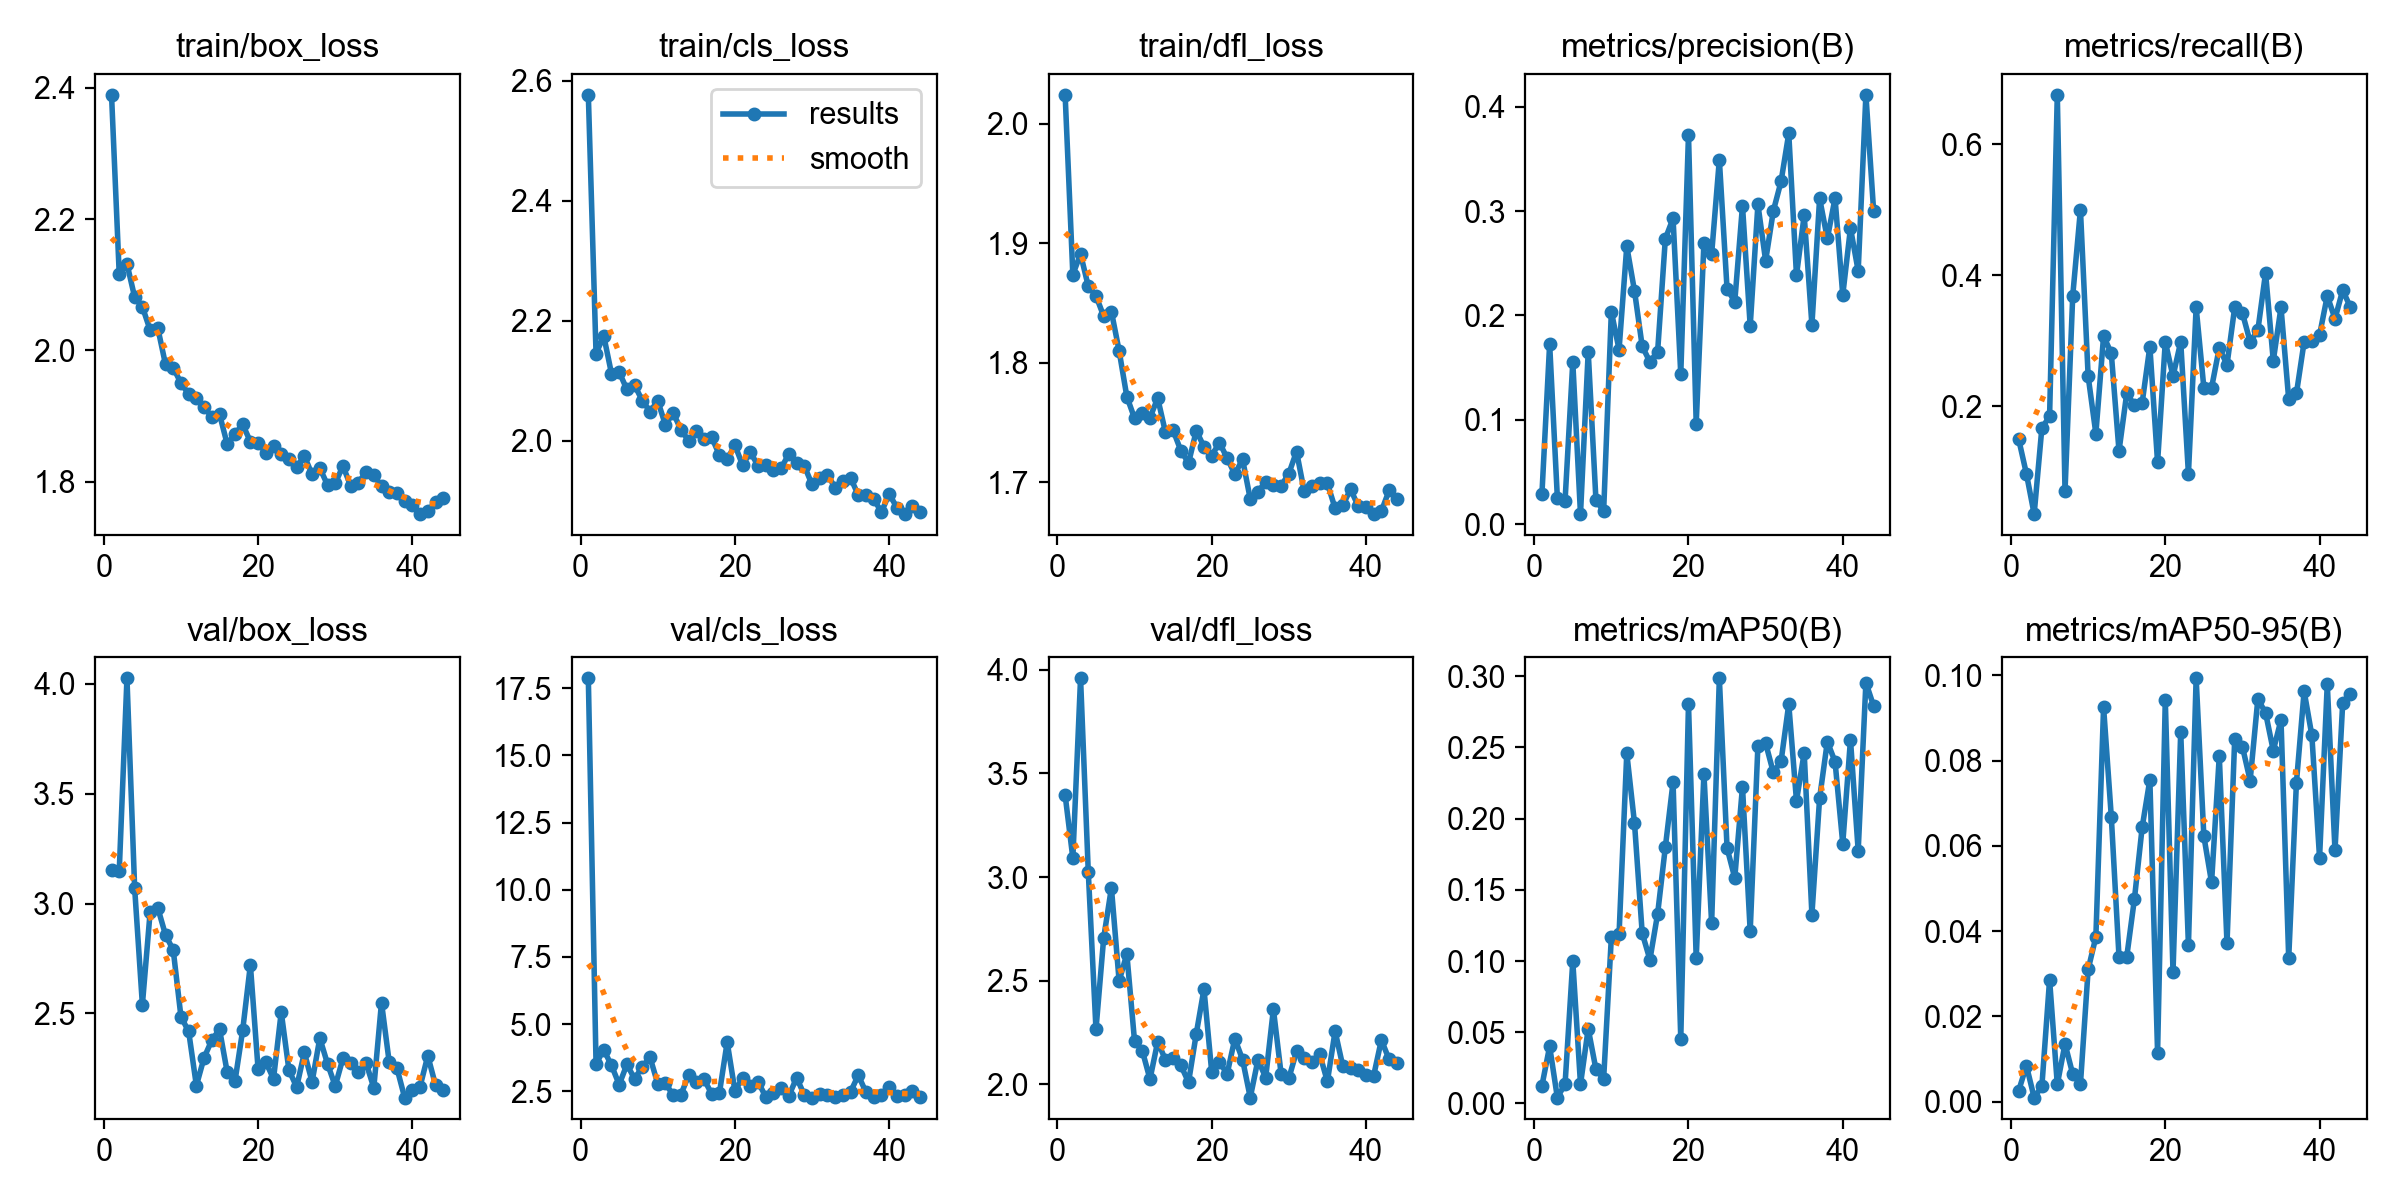

The table this chart was drawn from, first rows:
epoch, time, train/box_loss, train/cls_loss, train/dfl_loss, metrics/precision(B), metrics/recall(B), metrics/mAP50(B), metrics/mAP50-95(B), val/box_loss, val/cls_loss, val/dfl_loss, lr/pg0, lr/pg1, lr/pg2
1, 179.8, 2.389, 2.576, 2.024, 0.02882, 0.1491, 0.01247, 0.00257, 3.154, 17.87, 3.396, 0.0006567, 0.0006567, 0.0006567
2, 349.6, 2.116, 2.145, 1.874, 0.1726, 0.09649, 0.04007, 0.00841, 3.148, 3.527, 3.092, 0.00131, 0.00131, 0.00131
3, 518.8, 2.132, 2.175, 1.891, 0.02527, 0.03509, 0.00413, 0.00092, 4.025, 4.044, 3.959, 0.001951, 0.001951, 0.001951
4, 686.8, 2.081, 2.112, 1.864, 0.02256, 0.1667, 0.01368, 0.00356, 3.069, 3.469, 3.026, 0.001941, 0.001941, 0.001941
5, 856, 2.066, 2.115, 1.856, 0.1553, 0.1842, 0.0999, 0.02858, 2.54, 2.753, 2.265, 0.001921, 0.001921, 0.001921
6, 1023, 2.031, 2.086, 1.839, 0.00954, 0.6754, 0.01354, 0.00402, 2.96, 3.5, 2.706, 0.001901, 0.001901, 0.001901
7, 1194, 2.034, 2.093, 1.843, 0.1651, 0.07018, 0.05249, 0.01351, 2.98, 2.966, 2.948, 0.001881, 0.001881, 0.001881
8, 1364, 1.978, 2.067, 1.81, 0.02339, 0.3684, 0.02407, 0.00644, 2.857, 3.416, 2.498, 0.001861, 0.001861, 0.001861
9, 1535, 1.973, 2.049, 1.772, 0.0121, 0.5, 0.01725, 0.0041, 2.788, 3.766, 2.629, 0.001842, 0.001842, 0.001842
10, 1703, 1.95, 2.067, 1.754, 0.2036, 0.2456, 0.1168, 0.03099, 2.485, 2.782, 2.207, 0.001822, 0.001822, 0.001822
11, 1873, 1.933, 2.026, 1.758, 0.1673, 0.1579, 0.119, 0.03864, 2.418, 2.801, 2.162, 0.001802, 0.001802, 0.001802
12, 2044, 1.927, 2.047, 1.754, 0.2663, 0.307, 0.246, 0.09257, 2.172, 2.355, 2.024, 0.001782, 0.001782, 0.001782
13, 2216, 1.914, 2.019, 1.77, 0.2236, 0.2807, 0.1969, 0.06686, 2.299, 2.378, 2.206, 0.001762, 0.001762, 0.001762
14, 2386, 1.898, 2, 1.742, 0.1704, 0.1316, 0.1196, 0.03396, 2.378, 3.096, 2.118, 0.001743, 0.001743, 0.001743
15, 2555, 1.903, 2.017, 1.744, 0.1555, 0.2193, 0.101, 0.03393, 2.428, 2.854, 2.129, 0.001723, 0.001723, 0.001723
16, 2726, 1.857, 2.003, 1.726, 0.1654, 0.2018, 0.1332, 0.04755, 2.232, 2.948, 2.091, 0.001703, 0.001703, 0.001703
17, 2897, 1.872, 2.006, 1.716, 0.2736, 0.2049, 0.18, 0.06433, 2.191, 2.404, 2.009, 0.001683, 0.001683, 0.001683
18, 3067, 1.887, 1.976, 1.743, 0.2931, 0.2909, 0.2256, 0.07552, 2.423, 2.45, 2.243, 0.001663, 0.001663, 0.001663
19, 3236, 1.861, 1.969, 1.73, 0.1436, 0.114, 0.04537, 0.0115, 2.721, 4.332, 2.459, 0.001644, 0.001644, 0.001644
20, 3404, 1.859, 1.993, 1.722, 0.3733, 0.2983, 0.2806, 0.09425, 2.247, 2.529, 2.06, 0.001624, 0.001624, 0.001624
21, 3574, 1.844, 1.959, 1.733, 0.09626, 0.2456, 0.1018, 0.03038, 2.279, 2.982, 2.108, 0.001604, 0.001604, 0.001604
22, 3748, 1.854, 1.981, 1.72, 0.2694, 0.2983, 0.2315, 0.08677, 2.203, 2.697, 2.049, 0.001584, 0.001584, 0.001584
23, 3917, 1.842, 1.959, 1.707, 0.2589, 0.09649, 0.1266, 0.03665, 2.506, 2.859, 2.219, 0.001564, 0.001564, 0.001564
24, 4085, 1.834, 1.96, 1.719, 0.3493, 0.3509, 0.2986, 0.09933, 2.242, 2.296, 2.119, 0.001545, 0.001545, 0.001545
25, 4253, 1.822, 1.952, 1.686, 0.2254, 0.2281, 0.1794, 0.06228, 2.165, 2.43, 1.935, 0.001525, 0.001525, 0.001525
26, 4421, 1.839, 1.954, 1.692, 0.2133, 0.2281, 0.1584, 0.05142, 2.323, 2.62, 2.118, 0.001505, 0.001505, 0.001505
27, 4593, 1.811, 1.978, 1.701, 0.3053, 0.2891, 0.2225, 0.08112, 2.189, 2.335, 2.032, 0.001485, 0.001485, 0.001485
28, 4765, 1.821, 1.963, 1.697, 0.1898, 0.2632, 0.121, 0.03709, 2.388, 3.005, 2.362, 0.001465, 0.001465, 0.001465
29, 4935, 1.795, 1.958, 1.697, 0.3064, 0.3509, 0.2513, 0.08516, 2.271, 2.371, 2.05, 0.001446, 0.001446, 0.001446
30, 5105, 1.797, 1.927, 1.707, 0.2525, 0.3421, 0.253, 0.08327, 2.17, 2.268, 2.028, 0.001426, 0.001426, 0.001426
31, 5274, 1.824, 1.938, 1.726, 0.3002, 0.2983, 0.2324, 0.07533, 2.296, 2.394, 2.158, 0.001406, 0.001406, 0.001406
32, 5443, 1.794, 1.944, 1.692, 0.3285, 0.3158, 0.2402, 0.09446, 2.273, 2.375, 2.128, 0.001386, 0.001386, 0.001386
33, 5613, 1.799, 1.922, 1.697, 0.3745, 0.4035, 0.2804, 0.09124, 2.234, 2.298, 2.109, 0.001366, 0.001366, 0.001366
34, 5781, 1.814, 1.933, 1.699, 0.2385, 0.2692, 0.2126, 0.08236, 2.275, 2.352, 2.145, 0.001347, 0.001347, 0.001347
35, 5953, 1.81, 1.938, 1.699, 0.2961, 0.3509, 0.2462, 0.08958, 2.162, 2.487, 2.013, 0.001327, 0.001327, 0.001327
36, 6124, 1.794, 1.909, 1.678, 0.1909, 0.2105, 0.1327, 0.03362, 2.55, 3.098, 2.256, 0.001307, 0.001307, 0.001307
37, 6296, 1.785, 1.909, 1.681, 0.3123, 0.2193, 0.2145, 0.07483, 2.278, 2.464, 2.087, 0.001287, 0.001287, 0.001287
38, 6467, 1.783, 1.903, 1.694, 0.2738, 0.2983, 0.2541, 0.09629, 2.251, 2.305, 2.077, 0.001267, 0.001267, 0.001267
39, 6638, 1.77, 1.881, 1.68, 0.3125, 0.299, 0.24, 0.08595, 2.117, 2.359, 2.068, 0.001248, 0.001248, 0.001248
40, 6808, 1.764, 1.912, 1.679, 0.2196, 0.3086, 0.1825, 0.05719, 2.154, 2.665, 2.044, 0.001228, 0.001228, 0.001228
41, 6978, 1.751, 1.889, 1.673, 0.2838, 0.3684, 0.2555, 0.09801, 2.167, 2.323, 2.041, 0.001208, 0.001208, 0.001208
42, 7147, 1.756, 1.878, 1.676, 0.2427, 0.3333, 0.1775, 0.05892, 2.308, 2.356, 2.214, 0.001188, 0.001188, 0.001188
43, 7317, 1.769, 1.891, 1.693, 0.4116, 0.3772, 0.2956, 0.09356, 2.175, 2.505, 2.119, 0.001168, 0.001168, 0.001168
44, 7488, 1.775, 1.882, 1.686, 0.3004, 0.3509, 0.2792, 0.09557, 2.152, 2.292, 2.105, 0.001149, 0.001149, 0.001149
